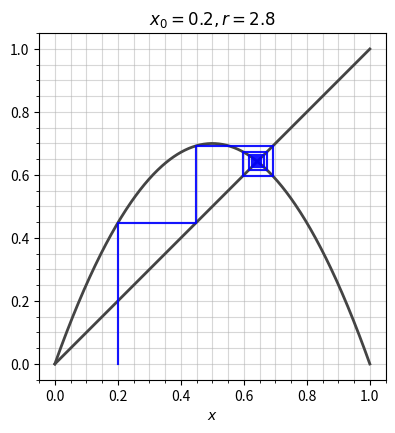

The matplotlib source for this figure:
import numpy as np
from matplotlib import rc
import matplotlib.pyplot as plt


def plot_cobweb(f, r, x0, nmax=40):
    """Make a cobweb plot.

    Plot y = f(x; r) and y = x for 0 <= x <= 1, and illustrate the behaviour of
    iterating x = f(x) starting at x = x0. r is a parameter to the function.

    """
    dpi = 100
    x = np.linspace(0, 1, 500)
    fig = plt.figure(figsize=(600/dpi, 450/dpi), dpi=dpi)
    ax = fig.add_subplot(111)

    # Plot y = f(x) and y = x
    ax.plot(x, f(x, r), c='#444444', lw=2)
    ax.plot(x, x, c='#444444', lw=2)

    # Iterate x = f(x) for nmax steps, starting at (x0, 0).
    px, py = np.empty((2,nmax+1,2))
    px[0], py[0] = x0, 0
    for n in range(1, nmax, 2):
        px[n] = px[n-1]
        py[n] = f(px[n-1], r)
        px[n+1] = py[n]
        py[n+1] = py[n]

    # Plot the path traced out by the iteration.
    ax.plot(px, py, c='b', alpha=0.7)

    # Annotate and tidy the plot.
    ax.minorticks_on()
    ax.grid(which='minor', alpha=0.5)
    ax.grid(which='major', alpha=0.5)
    ax.set_aspect('equal')
    ax.set_xlabel('$x$')
    ax.set_title('$x_0 = {:.1}, r = {:.2}$'.format(x0, r))



def f(x, r):
    return r*x*(1-x)

plot_cobweb(f, 2.8, 0.2)